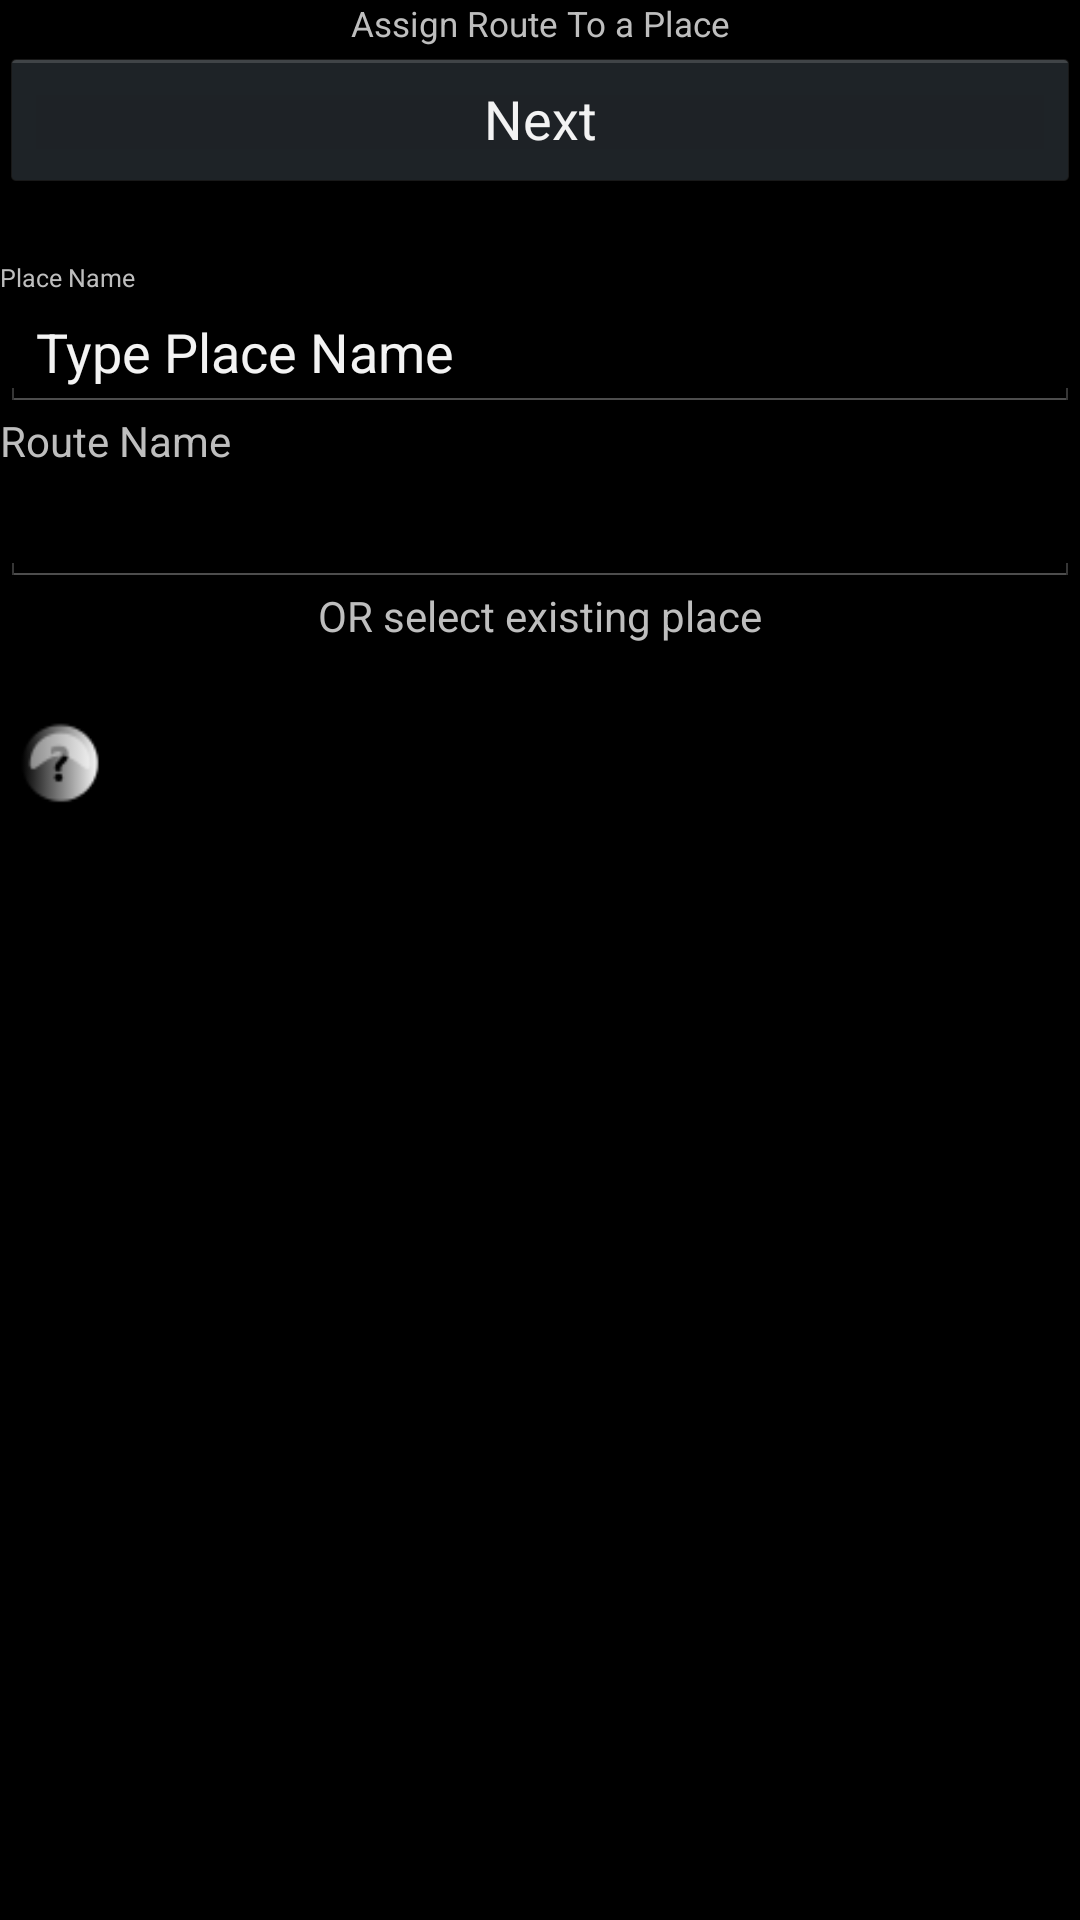

Produce the Android XML layout that renders to this screen, including the resource entries it uses.
<!-- AndroidManifest.xml: application theme android:Theme.Holo -->
<!-- res/layout/save_place.xml -->
<?xml version="1.0" encoding="utf-8"?>
<LinearLayout xmlns:android="http://schemas.android.com/apk/res/android"
    android:layout_width="fill_parent"
    android:layout_height="fill_parent"
    android:orientation="vertical" >

    

    <TextView
        android:id="@+id/txtPlaceAssign"
        android:layout_width="match_parent"
        android:layout_height="wrap_content"
        android:gravity="center"
        android:text="Assign Route To a Place"
        android:textSize="35px" >
    </TextView>

    

    <Button
        android:id="@+id/btnSave"
        android:layout_width="fill_parent"
        android:layout_height="wrap_content"
        android:text="Next" />

    <TextView
        android:id="@+id/txtCreateNew"
        android:layout_width="wrap_content"
        android:layout_height="wrap_content"
        android:layout_marginTop="23dp"
        android:gravity="center"
        android:text="Place Name"
        android:textSize="25px" />

    <EditText
        android:id="@+id/txtPlaceName"
        android:layout_width="match_parent"
        android:layout_height="wrap_content"
        android:text="Type Place Name" >
    </EditText>

    <TextView
        android:id="@+id/textView1"
        android:layout_width="102dp"
        android:layout_height="wrap_content"
        android:text="Route Name" />

    <EditText
        android:id="@+id/txtRouteName"
        android:layout_width="match_parent"
        android:layout_height="wrap_content"
        android:text="" >
    </EditText>

    <LinearLayout
        android:id="@+id/lytPlaceList"
        android:layout_width="wrap_content"
        android:layout_height="wrap_content"
        android:orientation="vertical" >

        <TextView
            android:id="@+id/orText"
            android:layout_width="match_parent"
            android:layout_height="wrap_content"
            android:gravity="center"
            android:text="OR select existing place" >
        </TextView>

        <ListView
            android:id="@+id/lvPlaceList"
            android:layout_width="wrap_content"
            android:layout_height="wrap_content"
            android:padding="10dp"
            android:textSize="16sp" >
        </ListView>
    </LinearLayout>

    <Button
        android:id="@+id/btnQuestion"
        android:layout_width="30dp"
        android:layout_height="30dp"
        android:layout_alignBottom="@+id/txtPlaceAssign"
        android:layout_alignParentRight="true"
        android:layout_margin="5dp"
        android:background="@drawable/question_mark_button"
        android:textColor="#ffffffff" >
    </Button>

</LinearLayout>
<!-- resources referenced by this layout -->
<resources>
  <!-- drawable question_mark_button: png bitmap (drawable-hdpi, 1746 bytes) -->
</resources>
